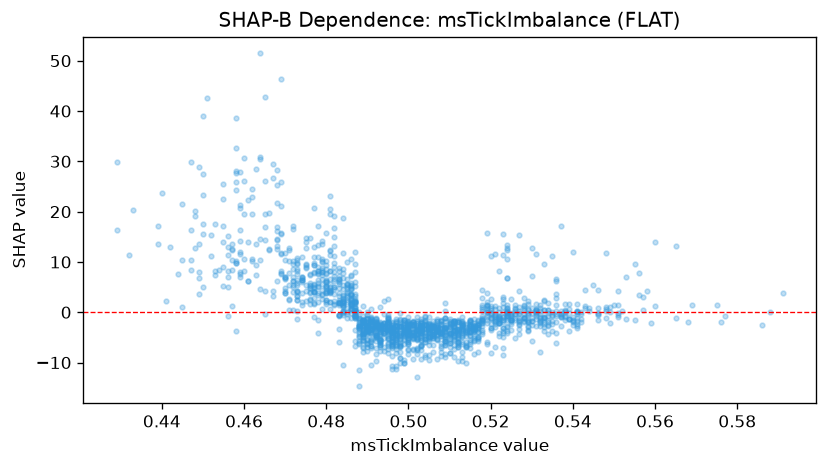

Source data for this figure (header and first rows):
feature_value, shap_value
0.458, 9.875
0.536, -6.144
0.498, -10.04
0.484, 6.759
0.49, -3.719
0.476, 3.763
0.522, -1.132
0.5, -2.415
0.5, -5.987
0.5, -5.352
0.482, 14.88
0.495, -6.701
0.541, -1.205
0.489, -4.83
0.496, -4.187
0.506, -5.124
0.534, -1.847
0.509, -4.439
0.465, 42.72
0.551, 1.529
0.475, 14.75
0.511, -8.876
0.519, 0.02588
0.521, -6.927
0.477, 20.7
0.499, -10.14
0.471, 10.17
0.449, 28.79
0.459, 7.005
0.495, -3.472
0.503, -4.082
0.502, -12.84
0.505, -5.667
0.46, 19.52
0.48, 2.1
0.485, 3.992
0.45, 5.091
0.52, 11.26
0.487, 0.8142
0.552, 0.2002
0.523, -1.558
0.481, 23.12
0.526, -1.495
0.493, -5.468
0.476, 5.225
0.535, -3.71
0.483, -0.5534
0.517, -7.868
0.501, -3.893
0.491, -7.067
0.491, -5.35
0.487, -0.7224
0.512, -4.608
0.503, -4.204
0.509, -5.685
0.513, -7.906
0.5, -4.749
0.518, 0.2229
0.529, -2.698
0.527, -3.298
... 1,629 more rows
